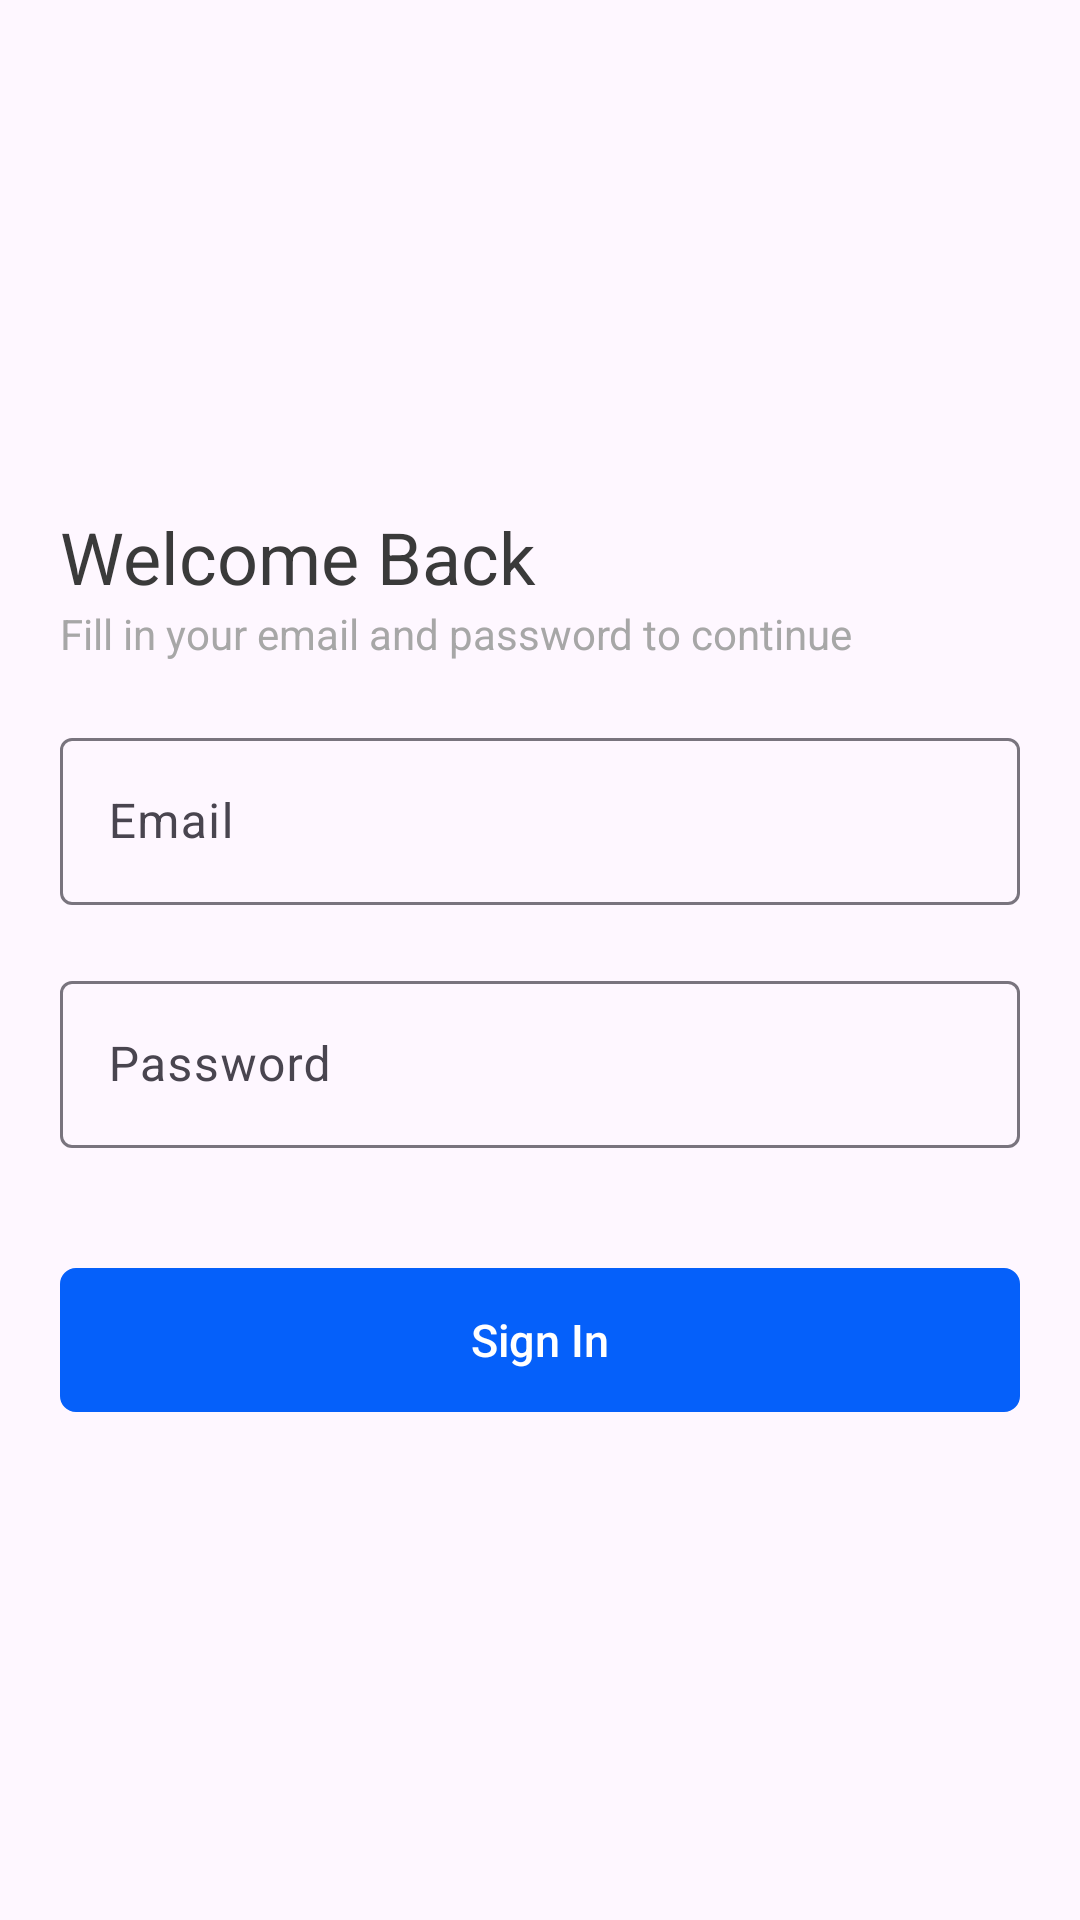

Here is an Android app screen rendered from its layout file. Give the layout XML and the strings, colors and styles it references.
<!-- AndroidManifest.xml: application theme Theme.Mobile_Practice -->
<!-- res/layout/fragment_sign_in.xml -->
<?xml version="1.0" encoding="utf-8"?>
<LinearLayout xmlns:android="http://schemas.android.com/apk/res/android"
    xmlns:tools="http://schemas.android.com/tools"
    android:layout_width="match_parent"
    android:layout_height="match_parent"
    tools:context=".SignInFragment"
    android:orientation="vertical"
    android:padding="20dp"
    android:gravity="center">

    <TextView
        android:id="@+id/WelcomeTV"
        android:textColor="#3A3A3A"
        android:textSize="24sp"
        android:layout_width="match_parent"
        android:layout_height="wrap_content"
        android:text="Welcome Back" />

    <TextView
        android:id="@+id/NoticeTV"
        android:textColor="#A7A7A7"
        android:layout_width="match_parent"
        android:layout_height="wrap_content"
        android:text="Fill in your email and password to continue" />

    <com.google.android.material.textfield.TextInputLayout
        android:layout_width="match_parent"
        android:layout_height="wrap_content"
        android:layout_marginTop="20dp">

        <com.google.android.material.textfield.TextInputEditText
            android:id="@+id/EditFullName"
            android:layout_width="match_parent"
            android:layout_height="wrap_content"
            android:hint="Email" />
    </com.google.android.material.textfield.TextInputLayout>

    <com.google.android.material.textfield.TextInputLayout
        android:layout_width="match_parent"
        android:layout_height="wrap_content"
        android:layout_marginTop="20dp">

        <com.google.android.material.textfield.TextInputEditText
            android:id="@+id/EditPassword"
            android:layout_width="match_parent"
            android:layout_height="wrap_content"
            android:hint="Password" />
    </com.google.android.material.textfield.TextInputLayout>

    <androidx.appcompat.widget.AppCompatButton
        android:id="@+id/SignInBtn"
        android:layout_width="match_parent"
        android:layout_height="wrap_content"
        android:layout_marginTop="40dp"
        android:background="@drawable/btn_theme"
        android:backgroundTint="#0560FA"
        android:text="Sign In"
        android:textAllCaps="false"
        android:textColor="@color/white"
        android:textSize="15sp" />
</LinearLayout>
<!-- resources referenced by this layout -->
<resources>
  <color name="white">#FFFFFFFF</color>
  <!-- drawable btn_theme (drawable) -->
  <?xml version="1.0" encoding="utf-8"?>
  <shape xmlns:android="http://schemas.android.com/apk/res/android"
      android:shape="rectangle" >
  
      <corners android:radius="5dp" />
  
      <stroke
          android:width="2px"
          android:color="#0560FA" />
  </shape>
  <style name="Theme.Mobile_Practice" parent="Base.Theme.Mobile_Practice" />
  <style name="Base.Theme.Mobile_Practice" parent="Theme.Material3.Light.NoActionBar">
          
          
      </style>
</resources>
